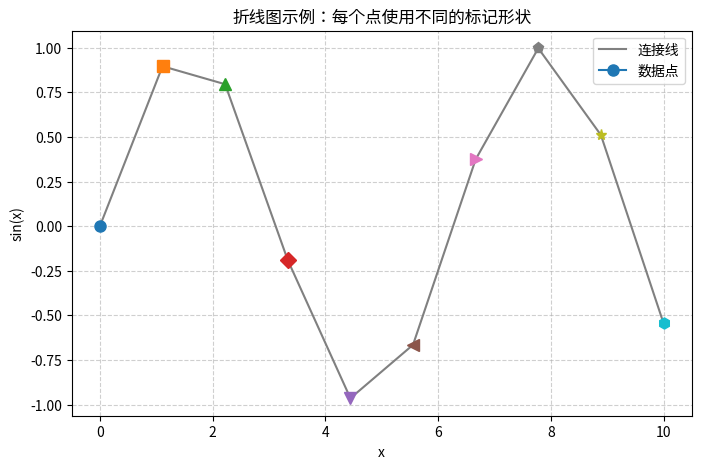

This figure's Python source:
import matplotlib.pyplot as plt
import numpy as np

# 示例数据
x = np.linspace(0, 10, 10)
y = np.sin(x)

# 定义一组标记形状
markers = ['o', 's', '^', 'D', 'v', '<', '>', 'p', '*', 'h']

plt.figure(figsize=(8, 5))

# 先绘制连接线
plt.plot(x, y, linestyle='-', color='gray', label='连接线')

# 循环绘制每个数据点，使用不同的标记
for i in range(len(x)):
    plt.plot(x[i], y[i], marker=markers[i % len(markers)], markersize=8,
             label='数据点' if i == 0 else None)  # 仅给第一个点添加图例，避免重复

plt.xlabel("x")
plt.ylabel("sin(x)")
plt.title("折线图示例：每个点使用不同的标记形状")

plt.grid(True, linestyle='--', alpha=0.6)  # 增加网格线
plt.legend()
plt.show()
